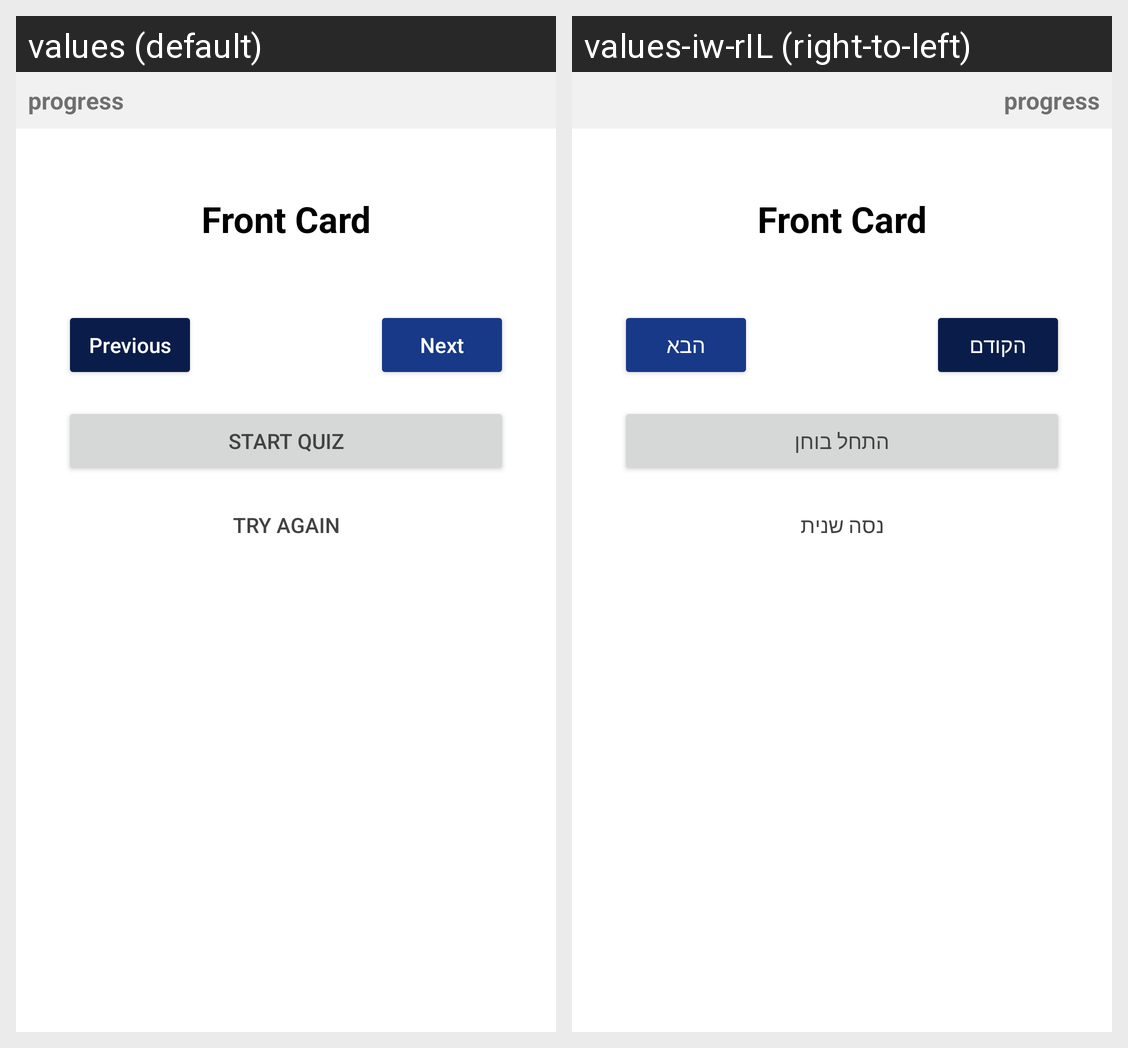

The Android screen above is rendered under two locales of the same app. Produce the string resources it draws, with the default and per-locale values.
Android screen res/layout/p_a_langs_learn.xml rendered under 2 locales, left to right: values (default), values-iw-rIL (right-to-left). Device: Nexus 5 (rendered at 1080×1920; each locale shown at half size, 540×960, under a caption strip naming it); theme Theme.MyFirstApp.
Strings drawn on this screen, with the default value and each locale's value (text and hints the layout hard-codes, and strings that could not be matched under every locale, appear in the picture but are not listed):

previous
  values: Previous
  values-iw-rIL: הקודם

next
  values: Next
  values-iw-rIL: הבא

start_quiz
  values: Start Quiz
  values-iw-rIL: התחל בוחן

try_again
  values: Try again
  values-iw-rIL: נסה שנית
